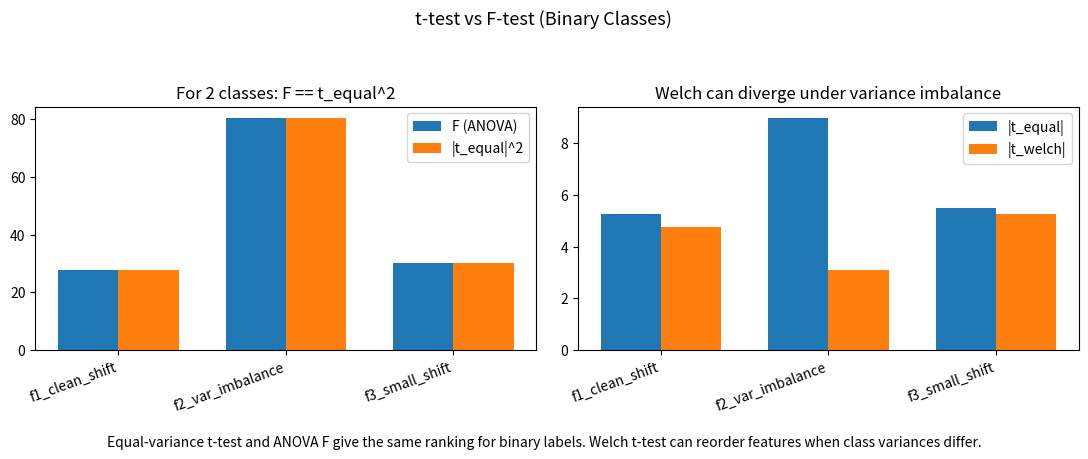

The script that saved this image:
import numpy as np
import matplotlib.pyplot as plt
from scipy.stats import ttest_ind, f_oneway

# Reproducible toy data (binary classes: pass vs fail)
rng = np.random.default_rng(42)
n_pass, n_fail = 800, 60

X_pass = {
    "f1_clean_shift": rng.normal(0.0, 1.0, n_pass),
    "f2_var_imbalance": rng.normal(0.0, 1.0, n_pass),
    "f3_small_shift": rng.normal(0.0, 1.0, n_pass),
}
X_fail = {
    "f1_clean_shift": rng.normal(0.8, 1.0, n_fail),
    "f2_var_imbalance": rng.normal(1.2, 5.0, n_fail),  # huge fail variance
    "f3_small_shift": rng.normal(0.5, 1.0, n_fail),
}

names = list(X_pass.keys())
t_equal_vals, t_welch_vals, f_vals = [], [], []

print("Feature-wise stats")
print("-" * 86)
print(f"{'Feature':20s} {'|t_equal|':>10s} {'F':>10s} {'|t_equal|^2':>12s} {'|t_welch|':>10s}")
print("-" * 86)

for name in names:
    a = X_fail[name]
    b = X_pass[name]

    t_eq = ttest_ind(a, b, equal_var=True).statistic
    t_w = ttest_ind(a, b, equal_var=False).statistic
    f = f_oneway(a, b).statistic

    t_equal_vals.append(abs(t_eq))
    t_welch_vals.append(abs(t_w))
    f_vals.append(f)

    print(f"{name:20s} {abs(t_eq):10.3f} {f:10.3f} {abs(t_eq)**2:12.3f} {abs(t_w):10.3f}")

t_equal_vals = np.array(t_equal_vals)
t_welch_vals = np.array(t_welch_vals)
f_vals = np.array(f_vals)

print("-" * 86)
print(f"max(|F - |t_equal|^2|) = {np.max(np.abs(f_vals - t_equal_vals**2)):.6e}")

def rank_desc(feature_names, scores):
    idx = np.argsort(scores)[::-1]
    return " > ".join(feature_names[i] for i in idx)

print("\nRanking by |t_equal| :", rank_desc(names, t_equal_vals))
print("Ranking by F         :", rank_desc(names, f_vals))
print("Ranking by |t_welch| :", rank_desc(names, t_welch_vals))

# Visual popup
x = np.arange(len(names))
w = 0.36

fig, axes = plt.subplots(1, 2, figsize=(11, 4.5))
fig.suptitle("t-test vs F-test (Binary Classes)", fontsize=13)

axes[0].bar(x - w / 2, f_vals, width=w, label="F (ANOVA)")
axes[0].bar(x + w / 2, t_equal_vals**2, width=w, label="|t_equal|^2")
axes[0].set_title("For 2 classes: F == t_equal^2")
axes[0].set_xticks(x, names, rotation=20, ha="right")
axes[0].legend()

axes[1].bar(x - w / 2, t_equal_vals, width=w, label="|t_equal|")
axes[1].bar(x + w / 2, t_welch_vals, width=w, label="|t_welch|")
axes[1].set_title("Welch can diverge under variance imbalance")
axes[1].set_xticks(x, names, rotation=20, ha="right")
axes[1].legend()

fig.text(
    0.5,
    0.01,
    "Equal-variance t-test and ANOVA F give the same ranking for binary labels. "
    "Welch t-test can reorder features when class variances differ.",
    ha="center",
)
plt.tight_layout(rect=[0, 0.05, 1, 0.92])
plt.show()